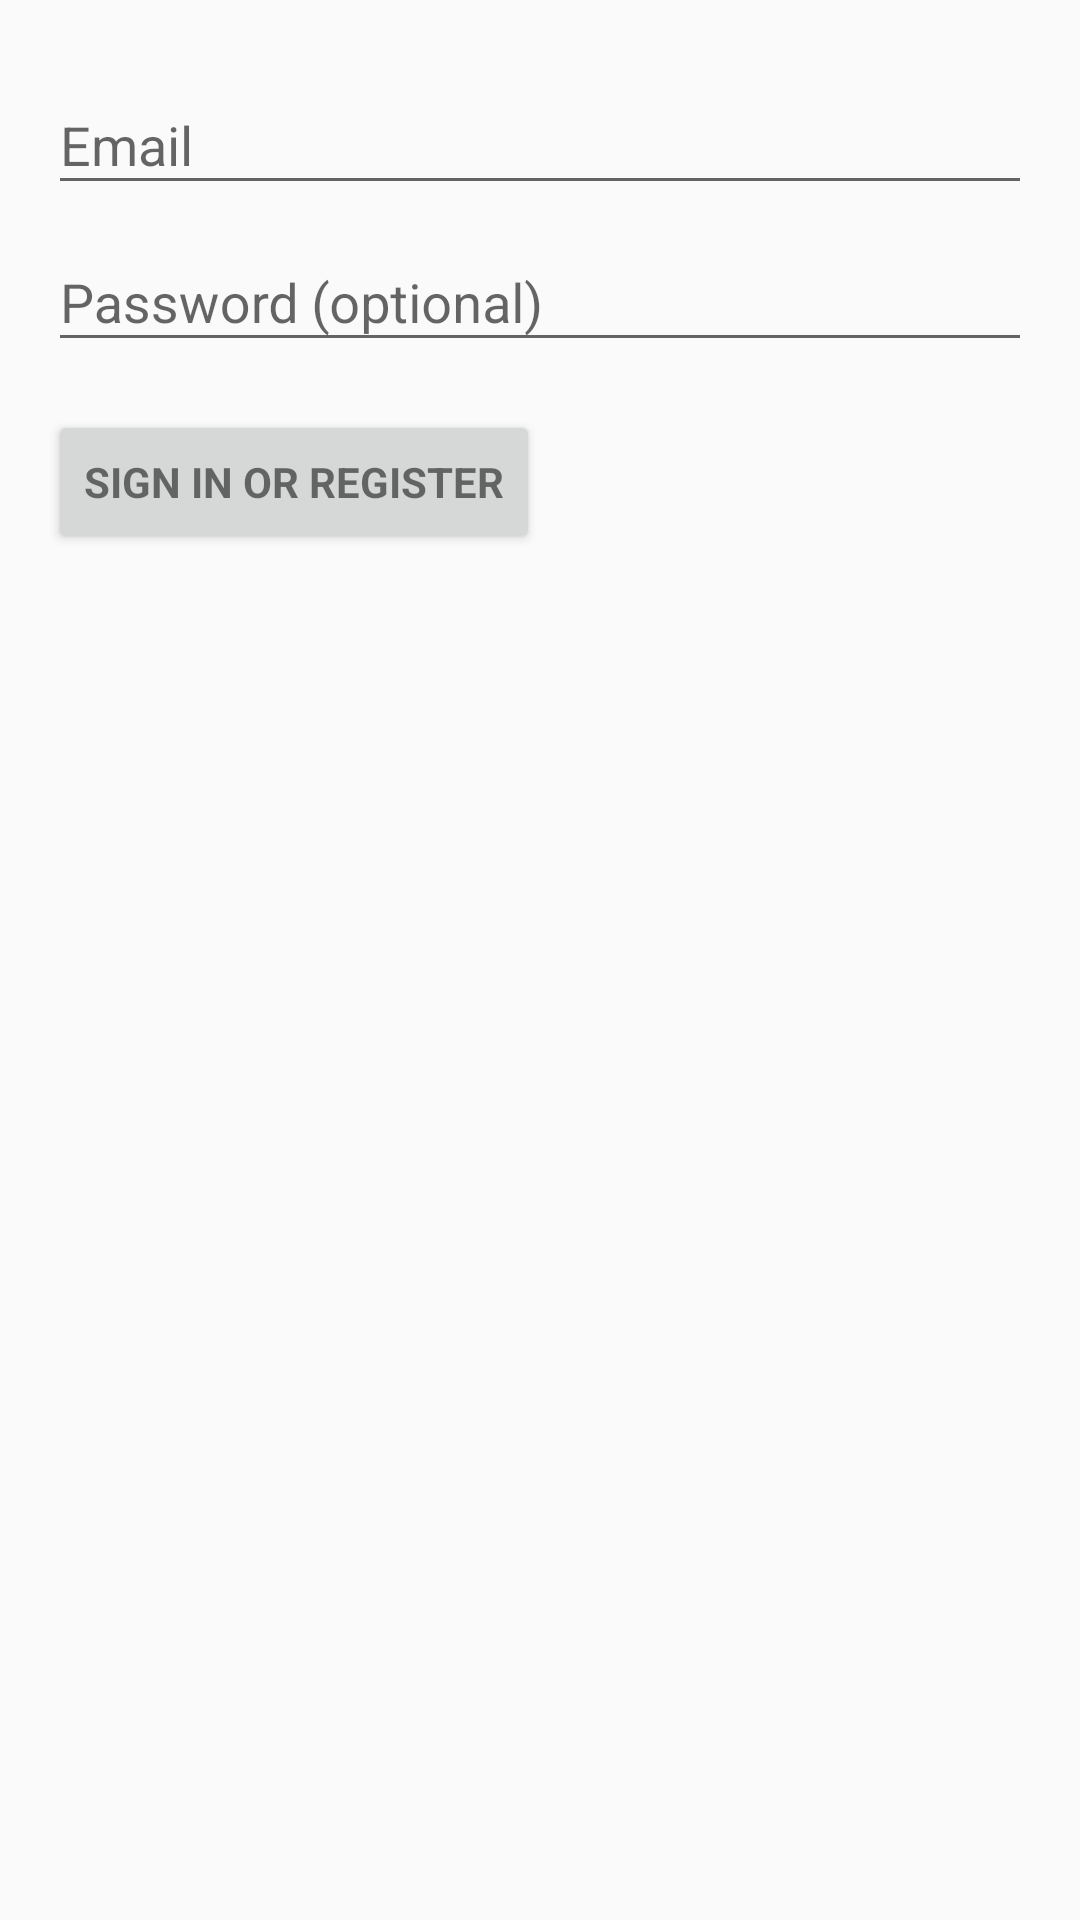

This screen was rendered from an Android layout file. Write that file and the resources it references.
<!-- AndroidManifest.xml: application theme AppTheme -->
<!-- res/layout/activity_login.xml -->
<LinearLayout xmlns:android="http://schemas.android.com/apk/res/android"
    xmlns:tools="http://schemas.android.com/tools"
    android:layout_width="match_parent"
    android:layout_height="match_parent"
    android:gravity="center_horizontal"
    android:orientation="vertical"
    android:paddingBottom="@dimen/activity_vertical_margin"
    android:paddingLeft="@dimen/activity_horizontal_margin"
    android:paddingRight="@dimen/activity_horizontal_margin"
    android:paddingTop="@dimen/activity_vertical_margin"
    tools:context="com.jenny.github.Acitivities.LoginActivity">

    
    <ProgressBar
        android:id="@+id/login_progress"
        style="?android:attr/progressBarStyleLarge"
        android:layout_width="wrap_content"
        android:layout_height="wrap_content"
        android:layout_marginBottom="8dp"
        android:visibility="gone" />

    <ScrollView
        android:id="@+id/login_form"
        android:layout_width="match_parent"
        android:layout_height="match_parent">

        <LinearLayout
            android:id="@+id/email_login_form"
            android:layout_width="match_parent"
            android:layout_height="wrap_content"
            android:orientation="vertical">

            <android.support.design.widget.TextInputLayout
                android:layout_width="match_parent"
                android:layout_height="wrap_content">

                <AutoCompleteTextView
                    android:id="@+id/email"
                    android:layout_width="match_parent"
                    android:layout_height="wrap_content"
                    android:hint="@string/prompt_email"
                    android:inputType="textEmailAddress"
                    android:maxLines="1"
                    android:singleLine="true" />

            </android.support.design.widget.TextInputLayout>

            <android.support.design.widget.TextInputLayout
                android:layout_width="match_parent"
                android:layout_height="wrap_content">

                <EditText
                    android:id="@+id/password"
                    android:layout_width="match_parent"
                    android:layout_height="wrap_content"
                    android:hint="@string/prompt_password"
                    android:imeActionId="6"
                    android:imeActionLabel="@string/action_sign_in_short"
                    android:imeOptions="actionUnspecified"
                    android:inputType="textPassword"
                    android:maxLines="1"
                    android:singleLine="true" />

            </android.support.design.widget.TextInputLayout>

            <Button
                android:id="@+id/email_sign_in_button"
                style="?android:textAppearanceSmall"
                android:layout_width="wrap_content"
                android:layout_height="wrap_content"
                android:layout_marginTop="16dp"
                android:text="@string/action_sign_in"
                android:textStyle="bold" />

        </LinearLayout>
    </ScrollView>
</LinearLayout>
<!-- resources referenced by this layout -->
<resources>
  <dimen name="activity_horizontal_margin">16dp</dimen>
  <dimen name="activity_vertical_margin">16dp</dimen>
  <string name="action_sign_in">Sign in or register</string>
  <string name="action_sign_in_short">Sign in</string>
  <string name="prompt_email">Email</string>
  <string name="prompt_password">Password (optional)</string>
  <style name="AppTheme" parent="AppBaseTheme">
  
          <item name="android:textColorPrimary">@android:color/black</item>
          <item name="drawerArrowStyle">@style/DrawerArrowStyle</item>
          <item name="android:windowTranslucentStatus" tools:targetApi="19">true</item>
  
          <item name="android:windowContentOverlay">@null</item>
          <item name="windowActionBar">false</item>
  
          
          <item name="colorPrimary">@color/colorPrimary</item>
          <item name="colorPrimaryDark">@color/colorPrimaryDark</item>
          <item name="colorAccent">@color/colorPrimary</item>
  
          <item name="android:statusBarColor" tools:targetApi="21">@color/colorPrimary</item>
          <item name="android:navigationBarColor" tools:targetApi="21">@color/navigationBarColor</item>
          <item name="android:windowDrawsSystemBarBackgrounds" tools:targetApi="21">true</item>
  
  
      </style>
  <style name="AppBaseTheme" parent="@style/Theme.AppCompat.Light.NoActionBar">
      </style>
  <style name="DrawerArrowStyle" parent="Widget.AppCompat.DrawerArrowToggle">
          <item name="spinBars">true</item>
          <item name="color">@color/drawerArrowColor</item>
      </style>
  <color name="colorPrimary">#4557b8</color>
  <color name="colorPrimaryDark">#303F9F</color>
  <color name="navigationBarColor">@android:color/black</color>
  <color name="drawerArrowColor">@android:color/white</color>
</resources>
